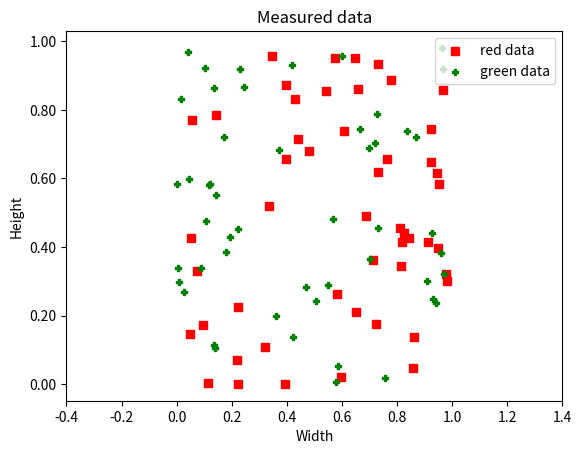

Recreate this plot in Python.
import matplotlib.pyplot as plt
from matplotlib.ticker import FormatStrFormatter
import numpy as np

# https://matplotlib.org/

data = [ 3, 2, 1, 0, 1, 2, 3 ]
rand1 = np.random.rand(50)
rand2 = np.random.rand(50)
pts = np.random.rand(50, 2)
pts2 = np.random.rand(50, 2)

# # basic plot
# plt.plot(data)
# plt.show()

# # two data sets
# plt.plot(rand1)
# plt.plot(rand2, color="red")
# plt.show()

# # scatter
# plt.scatter(rand1, rand2)
# plt.show()

# 2D data set
# plt.scatter(pts[:, 0], pts[:, 1]))
# plt.show()

# settings - marker shape, size, color, legend, axis labels, scale, ...
# axis formatting, figure size, margins - need to be done in advance
# fig, ax = plt.subplots(figsize=(6,3))
fig, ax = plt.subplots()
ax.yaxis.set_major_formatter(FormatStrFormatter('%.2f'))
# plt.subplots_adjust(left=0.2, bottom=0.2, right=0.8, top=0.9, wspace=0, hspace=0)

# https://matplotlib.org/api/
# https://matplotlib.org/api/markers_api.html
plt.scatter(pts[:, 0], pts[:, 1], s=30, c='red', marker='s', label="red data")
plt.scatter(pts2[:, 0], pts2[:, 1], s=20, c='g', marker='P', label="green data") # '#0f0f0f', (0.1, 0.2, 0.3)

# https://matplotlib.org/tutorials/intermediate/legend_guide.html
plt.legend(loc='upper right') # center, right, left, upper, lower, best

# axis settings
# https://matplotlib.org/api/axes_api.html
plt.xlabel('Width')
plt.ylabel('Height')
plt.xlim(-0.4, 1.4)

# changing x axis ticks
# plt.xticks([0.1, 0.4], [1.5, 2])

plt.title("Measured data")
plt.show()

# subplots
# https://matplotlib.org/api/_as_gen/matplotlib.pyplot.subplots.html
fig, ax = plt.subplots(2, 3) # rows, columns
ax[0, 0].plot(range(10), 'r') #row=0, col=0
ax[1, 0].plot(range(10), 'b') #row=1, col=0
ax[0, 1].plot(range(10), 'g') #row=0, col=1
ax[1, 1].plot(range(10), 'k') #row=1, col=1
ax[0, 0].title.set_text("first")
plt.suptitle("Subplots")
plt.show()

# subplots - other option
# x = np.random.rand(10)
# y = np.random.rand(10)

# plt.subplot(2, 2, 1)
# plt.plot(x, y)

# plt.subplot(2, 2, 2)
# plt.plot(x, y)

# plt.subplot(2, 2, 3)
# plt.plot(x, y)

# plt.subplot(2, 2, 4)
# plt.plot(x, y)
# plt.show()

# save to file - without showing!
# plt.plot(data)
# plt.savefig("plot_output.png")
# plt.close()

# clear
plt.clf()

# further possibilities
# showing images (in Numpy.py)
# 3D, animation, histogram, ...
# https://matplotlib.org/gallery/index.html